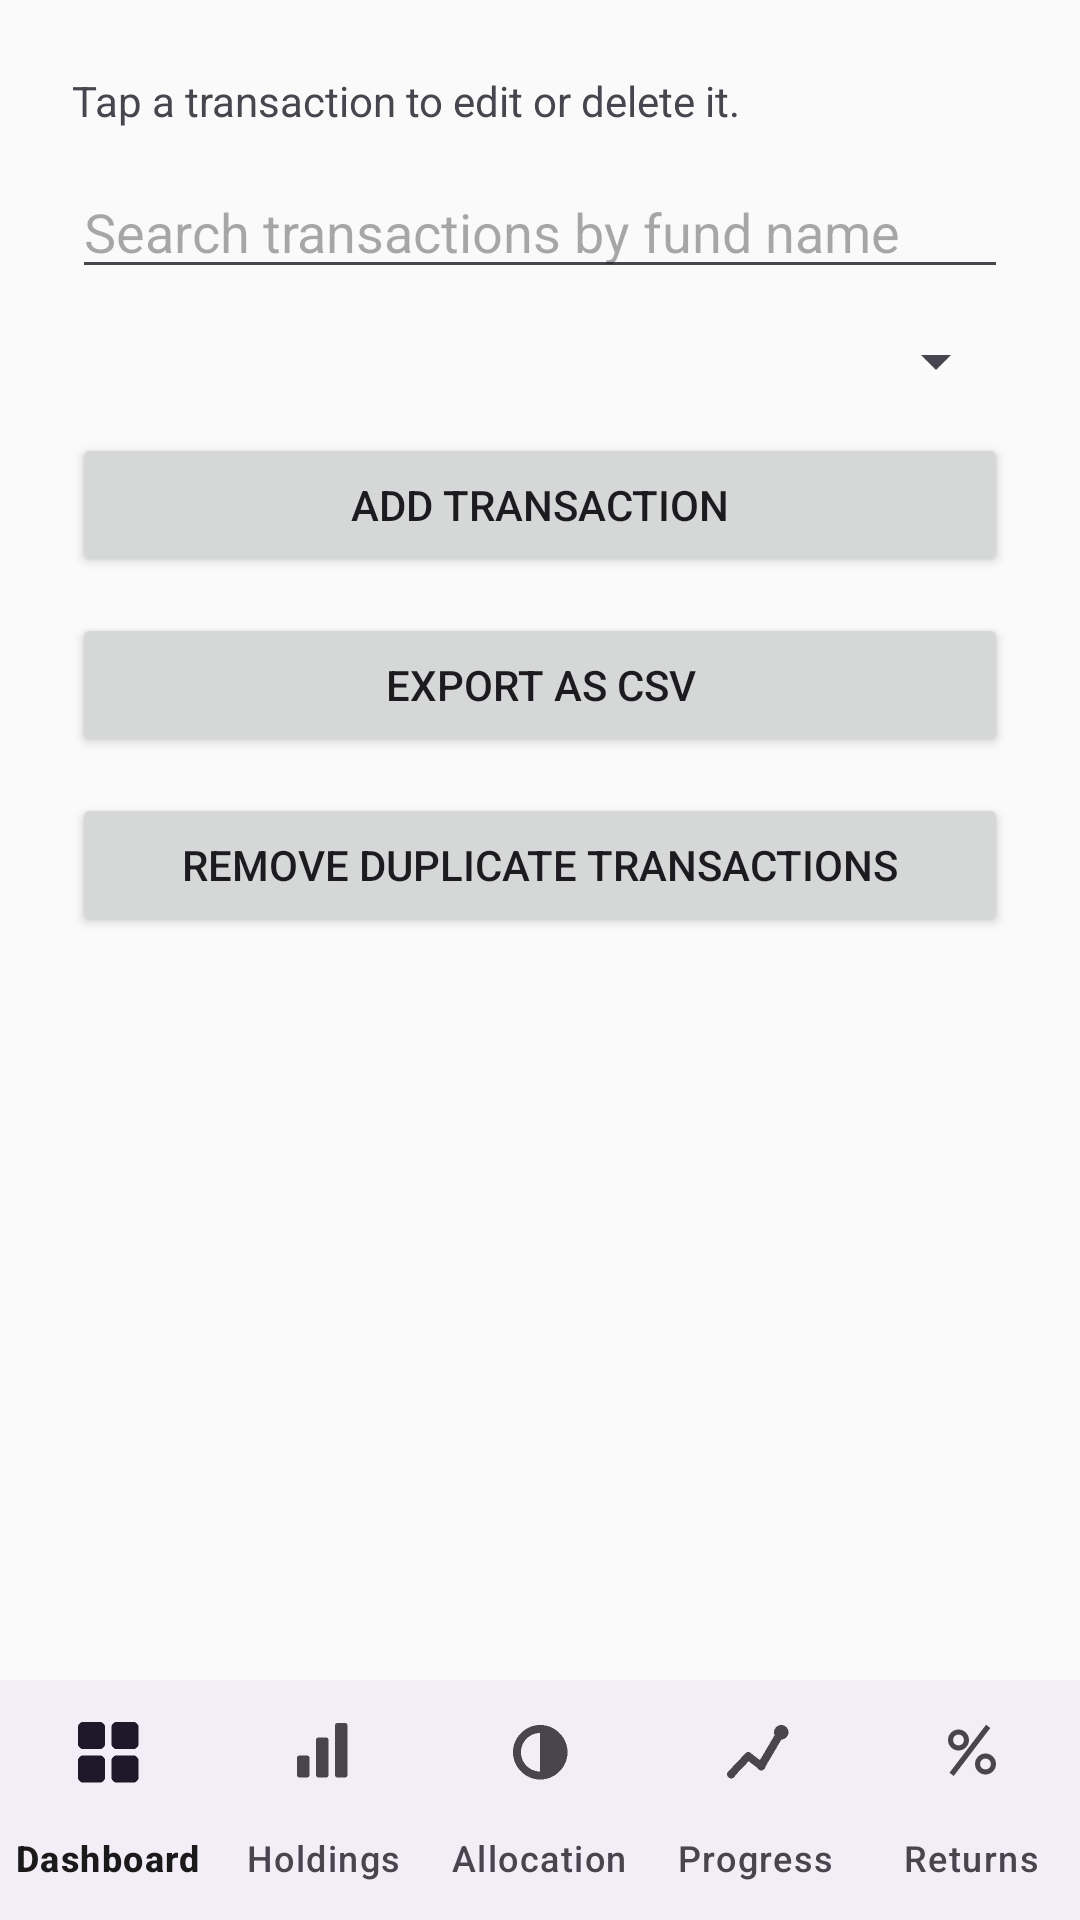

Android layout source for this screen:
<!-- AndroidManifest.xml: application theme Theme.PersonalPortfolio -->
<!-- res/layout/activity_transactions.xml -->
<?xml version="1.0" encoding="utf-8"?>
<LinearLayout xmlns:android="http://schemas.android.com/apk/res/android"
    xmlns:app="http://schemas.android.com/apk/res-auto"
    android:layout_width="match_parent"
    android:layout_height="match_parent"
    android:orientation="vertical">

    <LinearLayout
        android:layout_width="match_parent"
        android:layout_height="0dp"
        android:layout_weight="1"
        android:orientation="vertical"
        android:padding="24dp">

        <TextView
            android:layout_width="match_parent"
            android:layout_height="wrap_content"
            android:textSize="14sp"
            android:text="Tap a transaction to edit or delete it." />

        <EditText
            android:id="@+id/transactionsSearchInput"
            android:layout_width="match_parent"
            android:layout_height="wrap_content"
            android:layout_marginTop="12dp"
            android:hint="Search transactions by fund name"
            android:inputType="text" />

        <Spinner
            android:id="@+id/transactionsSortSpinner"
            android:layout_width="match_parent"
            android:layout_height="wrap_content"
            android:layout_marginTop="12dp" />

        <Button
            android:id="@+id/addTransactionButton"
            android:layout_width="match_parent"
            android:layout_height="wrap_content"
            android:layout_marginTop="12dp"
            android:text="Add Transaction" />

        <Button
            android:id="@+id/exportCsvButton"
            android:layout_width="match_parent"
            android:layout_height="wrap_content"
            android:layout_marginTop="12dp"
            android:text="Export as CSV" />

        <Button
            android:id="@+id/removeDuplicatesButton"
            android:layout_width="match_parent"
            android:layout_height="wrap_content"
            android:layout_marginTop="12dp"
            android:text="Remove Duplicate Transactions" />

        <androidx.recyclerview.widget.RecyclerView
            android:id="@+id/transactionsRecyclerView"
            android:layout_width="match_parent"
            android:layout_height="0dp"
            android:layout_weight="1"
            android:layout_marginTop="20dp" />

    </LinearLayout>

    <com.google.android.material.bottomnavigation.BottomNavigationView
        android:id="@+id/bottomNav"
        android:layout_width="match_parent"
        android:layout_height="wrap_content"
        app:menu="@menu/bottom_nav_menu"
        app:labelVisibilityMode="labeled" />

</LinearLayout>
<!-- resources referenced by this layout -->
<resources>
  <style name="Theme.PersonalPortfolio" parent="Theme.Material3.DayNight.NoActionBar">
          <item name="colorPrimary">@color/colorPrimary</item>
          <item name="colorPrimaryVariant">@color/colorPrimaryVariant</item>
          <item name="colorOnPrimary">@color/colorOnPrimary</item>
  
          <item name="colorSecondary">@color/colorSecondary</item>
          <item name="colorOnSecondary">@color/colorOnSecondary</item>
  
          <item name="android:colorBackground">@color/colorBackground</item>
          <item name="colorOnBackground">@color/colorOnBackground</item>
  
          <item name="colorSurface">@color/colorSurface</item>
          <item name="colorOnSurface">@color/colorOnSurface</item>
  
          <item name="android:statusBarColor">@color/colorPrimaryVariant</item>
      </style>
  <color name="colorPrimary">#1B5E20</color>
  <color name="colorPrimaryVariant">#0D3B12</color>
  <color name="colorOnPrimary">#FFFFFF</color>
  <color name="colorSecondary">#00897B</color>
  <color name="colorOnSecondary">#FFFFFF</color>
  <color name="colorBackground">#FAFAFA</color>
  <color name="colorOnBackground">#1A1A1A</color>
  <color name="colorSurface">#FFFFFF</color>
  <color name="colorOnSurface">#1A1A1A</color>
</resources>
